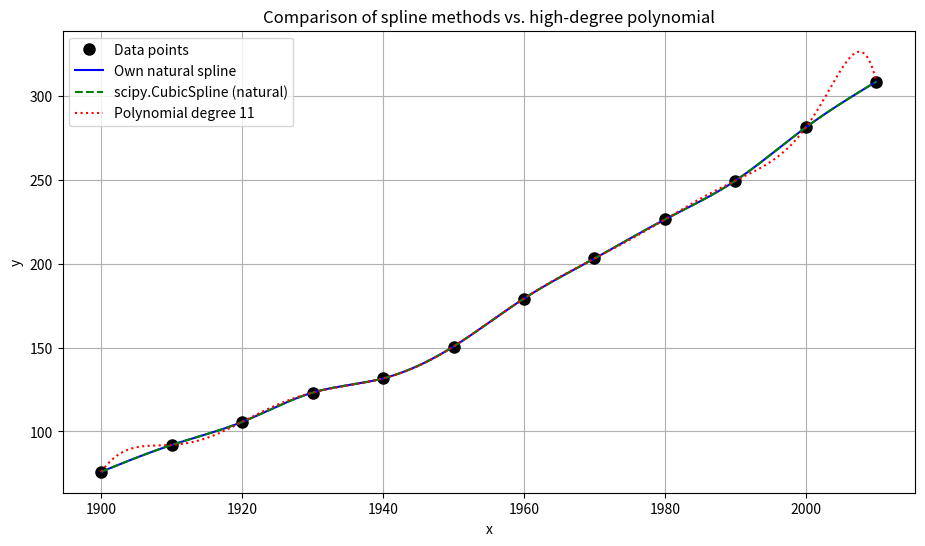

This chart was generated by the following Python code:
# ============================================================
# TOPIC: Comparison — own spline, scipy.CubicSpline, polyfit polynomial
# DESCRIPTION:
# Plots the natural cubic spline (own implementation), the
# scipy spline, and a high-degree interpolation polynomial (polyfit) for
# the same data in a single figure.
# USE WHEN:
# When a problem asks for a direct comparison of spline methods and
# polynomial interpolation (e.g. to show the oscillation of high-degree
# polynomials).
# EXAMPLE:
# US population 1900-2010 — own spline vs. scipy.CubicSpline vs.
# polynomial degree 11.
# ============================================================

import numpy as np
import matplotlib.pyplot as plt
from scipy import interpolate

# ============================================================
# PART 1 — Inputs
# ============================================================
x_data = np.array([1900, 1910, 1920, 1930, 1940, 1950, 1960, 1970, 1980, 1990, 2000, 2010], dtype=float)
y_data = np.array([75.995, 91.972, 105.711, 123.203, 131.669, 150.697,
                   179.323, 203.212, 226.505, 249.633, 281.422, 308.745])
xx = np.linspace(x_data[0], x_data[-1], 500)
x_shift = 1900   # for conditioning improvement in polyfit

# ============================================================
# PART 2 — Method selection
# ============================================================
# Only one method: all three overlaid.

# ============================================================
# PART 3 — Implementation
# ============================================================
def compare_cubic_spline_methods(x_data, y_data, xx, x_shift):
    # 1) own natural cubic spline
    def own_spline(x, y, xx):
        x = np.asarray(x, dtype=float); y = np.asarray(y, dtype=float)
        n = len(x) - 1
        a = y[:-1].copy(); h = np.diff(x)
        c = np.zeros(n + 1)
        if n >= 2:
            size = n - 1
            A = np.zeros((size, size)); z = np.zeros(size)
            for i in range(size):
                ii = i + 1
                A[i, i] = 2 * (h[ii - 1] + h[ii])
                if i > 0:        A[i, i - 1] = h[ii - 1]
                if i < size - 1: A[i, i + 1] = h[ii]
                z[i] = 3*(y[ii+1]-y[ii])/h[ii] - 3*(y[ii]-y[ii-1])/h[ii-1]
            c[1:n] = np.linalg.solve(A, z)
        b = np.zeros(n); d = np.zeros(n)
        for i in range(n):
            b[i] = (y[i+1]-y[i])/h[i] - h[i]/3*(c[i+1]+2*c[i])
            d[i] = (c[i+1]-c[i])/(3*h[i])
        yy = np.zeros_like(xx)
        for k, xv in enumerate(xx):
            i = max(0, min(np.searchsorted(x, xv)-1, n-1))
            dx = xv - x[i]
            yy[k] = a[i] + b[i]*dx + c[i]*dx**2 + d[i]*dx**3
        return yy

    yy_own    = own_spline(x_data, y_data, xx)
    cs        = interpolate.CubicSpline(x_data, y_data, bc_type='natural')
    yy_scipy  = cs(xx)
    coeffs    = np.polyfit(x_data - x_shift, y_data, len(x_data) - 1)
    yy_poly   = np.polyval(coeffs, xx - x_shift)

    plt.figure(figsize=(11, 6))
    plt.plot(x_data, y_data, 'ko', markersize=8, label='Data points')
    plt.plot(xx, yy_own,   'b-',  label='Own natural spline')
    plt.plot(xx, yy_scipy, 'g--', label='scipy.CubicSpline (natural)')
    plt.plot(xx, yy_poly,  'r:',  label=f'Polynomial degree {len(x_data)-1}')
    plt.xlabel('x'); plt.ylabel('y'); plt.legend(); plt.grid(True)
    plt.title('Comparison of spline methods vs. high-degree polynomial')
    plt.show()

# ============================================================
# PART 4 — Call
# ============================================================
compare_cubic_spline_methods(x_data, y_data, xx, x_shift)
